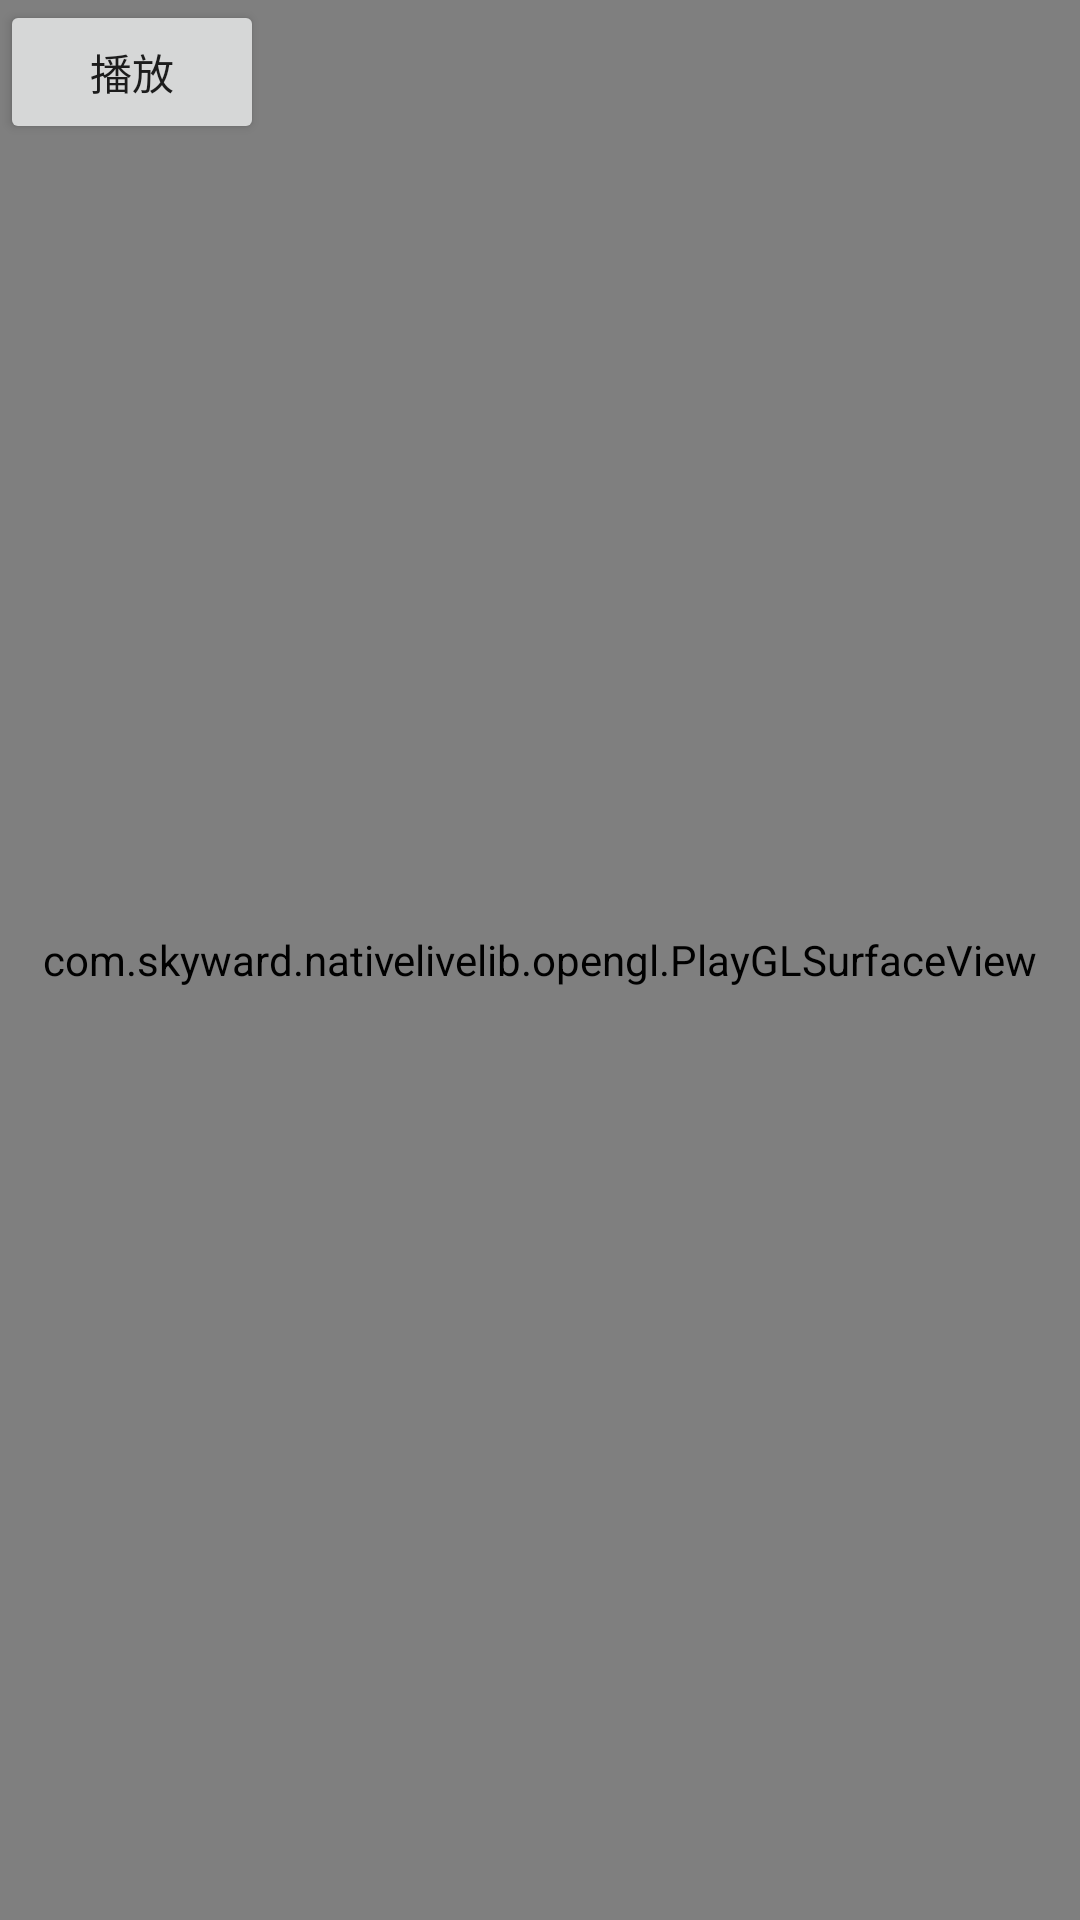

This screen was rendered from an Android layout file. Write that file and the resources it references.
<!-- AndroidManifest.xml: application theme Theme.MyMediaDemo -->
<!-- res/layout/activity_play_video.xml -->
<?xml version="1.0" encoding="utf-8"?>
<FrameLayout xmlns:android="http://schemas.android.com/apk/res/android"
    xmlns:app="http://schemas.android.com/apk/res-auto"
    xmlns:tools="http://schemas.android.com/tools"
    android:layout_width="match_parent"
    android:layout_height="match_parent"
    android:orientation="vertical"
    tools:context=".PlayVideoActivity">

    <com.skyward.nativelivelib.opengl.PlayGLSurfaceView
        android:id="@+id/glPlayer"
        android:layout_width="match_parent"
        android:layout_height="match_parent"/>
    <Button
        android:id="@+id/btn_play"
        android:layout_width="wrap_content"
        android:layout_height="wrap_content"
        android:text="播放"/>
</FrameLayout>
<!-- resources referenced by this layout -->
<resources>
  <style name="Theme.MyMediaDemo" parent="Theme.MaterialComponents.DayNight.DarkActionBar">
          
          <item name="colorPrimary">@color/purple_500</item>
          <item name="colorPrimaryVariant">@color/purple_700</item>
          <item name="colorOnPrimary">@color/white</item>
          
          <item name="colorSecondary">@color/teal_200</item>
          <item name="colorSecondaryVariant">@color/teal_700</item>
          <item name="colorOnSecondary">@color/black</item>
          
          <item name="android:statusBarColor" tools:targetApi="l">?attr/colorPrimaryVariant</item>
          
      </style>
  <!-- not gathered from this repository: default colours our renderer supplied (Android Studio template values) -->
  <color name="purple_500">#FF6200EE</color>
  <color name="purple_700">#FF3700B3</color>
  <color name="teal_200">#FF03DAC5</color>
  <color name="teal_700">#FF018786</color>
  <color name="black">#FF000000</color>
  <color name="white">#FFFFFFFF</color>
</resources>
